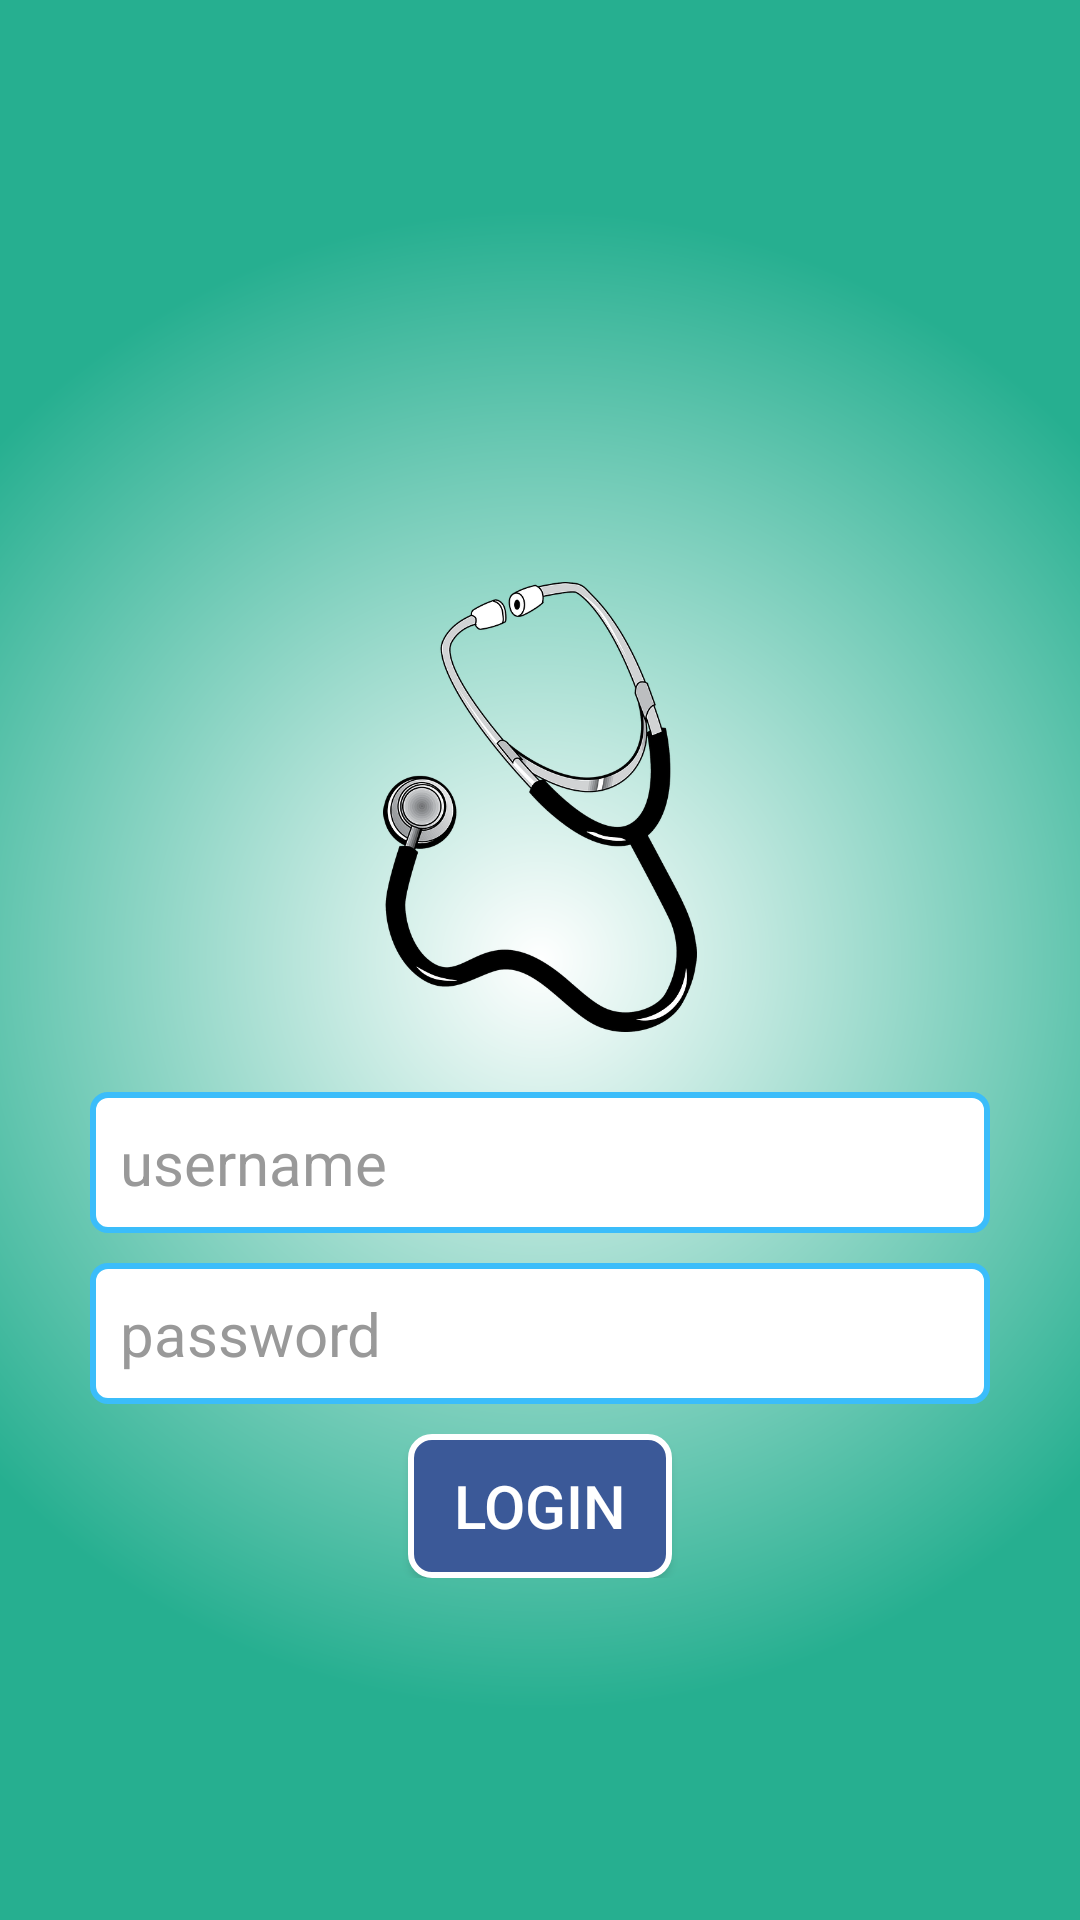

This screen was rendered from an Android layout file. Write that file and the resources it references.
<!-- AndroidManifest.xml: application theme AppTheme -->
<!-- res/layout/login_screen.xml -->
<?xml version="1.0" encoding="utf-8"?>
<LinearLayout xmlns:android="http://schemas.android.com/apk/res/android"
    android:layout_width="fill_parent"
    android:layout_height="fill_parent"

    android:gravity="center"
    android:padding="10dp"
    android:orientation="vertical"
    android:background="@drawable/gradient"
    >

    <ImageView
        android:layout_width="130dp"
        android:layout_height="170dp"
        android:layout_marginTop="70dp"
        android:id="@+id/imageView2"
        android:src="@drawable/stethoscope"
        android:padding="10dp" />



    <LinearLayout
        android:layout_width="fill_parent"
        android:layout_height="wrap_content"
        android:orientation="vertical"
        android:layout_marginTop="10dp"
        android:paddingLeft="20dp"
        android:paddingRight="20dp" >


        <EditText
            android:id="@+id/username"
            android:layout_width="fill_parent"
            android:layout_height="wrap_content"
            android:layout_marginBottom="10dp"
            android:hint="username"

            android:background="@drawable/rounded_text_view"
            android:textSize="20dp"
            android:inputType="textEmailAddress"
            android:padding="10dp"
            android:singleLine="true"
            android:textColor="@color/input_login"
            android:textColorHint="@color/input_login_hint" />
        <EditText
            android:id="@+id/pass"
            android:layout_width="fill_parent"
            android:layout_height="wrap_content"
            android:layout_marginBottom="10dp"

            android:background="@drawable/rounded_text_view"
            android:password="true"
            android:hint="password"
            android:textSize="20dp"
            android:inputType="textEmailAddress"
            android:padding="10dp"
            android:singleLine="true"
            android:textColor="@color/input_login"
            android:textColorHint="@color/input_login_hint" />

        <Button

            android:textSize="20sp"
            android:id="@+id/btnLogin"
            android:layout_width="wrap_content"
            android:paddingLeft="10dp"
            android:paddingRight="10dp"
            android:layout_height="wrap_content"
            android:layout_gravity="center"

            android:background="@drawable/round_corner"
            android:text="Login"
            android:bottomRightRadius="20dp"
            android:bottomLeftRadius="20dp"
            android:topLeftRadius="20dp"
            android:topRightRadius="20dp"


            android:textColor="@color/white"


            />

        

    </LinearLayout>



</LinearLayout>
<!-- resources referenced by this layout -->
<resources>
  <color name="input_login">#222222</color>
  <color name="input_login_hint">#999999</color>
  <color name="white">#ffffff</color>
  <!-- drawable gradient (drawable) -->
  <?xml version="1.0" encoding="utf-8"?>
  <shape xmlns:android="http://schemas.android.com/apk/res/android"
      android:shape="rectangle">
      <gradient android:startColor="@color/white"
          android:endColor="#26af90"
          android:type="radial"
          android:gradientRadius="250dp"
          />
  </shape>
  <!-- drawable round_corner (drawable) -->
  <?xml version="1.0" encoding="utf-8"?>
  <shape xmlns:android="http://schemas.android.com/apk/res/android" >
      <stroke android:width="2dp"
          android:color="#FFFFFF"/>
      <solid
          android:color="#3b5998">
  
      </solid>
      <corners
          android:bottomLeftRadius="7dp"
          android:bottomRightRadius="7dp"
          android:topLeftRadius="7dp"
          android:topRightRadius="7dp" />
  </shape>
  <!-- drawable rounded_text_view (drawable) -->
  <selector xmlns:android="http://schemas.android.com/apk/res/android">
      <item>
          <shape android:shape="rectangle">
              <solid android:color="#ffffff"/>
              <corners android:radius="5dp" />
              <stroke
                  android:width="2dp"
                  android:color="#3bbdfa"
                  />
          </shape>
      </item>
  </selector>
  <!-- drawable stethoscope: png bitmap (drawable, 105018 bytes) -->
  <style name="AppTheme" parent="Theme.AppCompat.Light.DarkActionBar">
          
          <item name="colorPrimary">@color/colorPrimary</item>
          <item name="colorPrimaryDark">@color/colorPrimaryDark</item>
          <item name="colorAccent">@color/colorAccent</item>
      </style>
  <color name="colorPrimary">#2c3e50</color>
  <color name="colorPrimaryDark">#34495e</color>
  <color name="colorAccent">#FF4081</color>
</resources>
